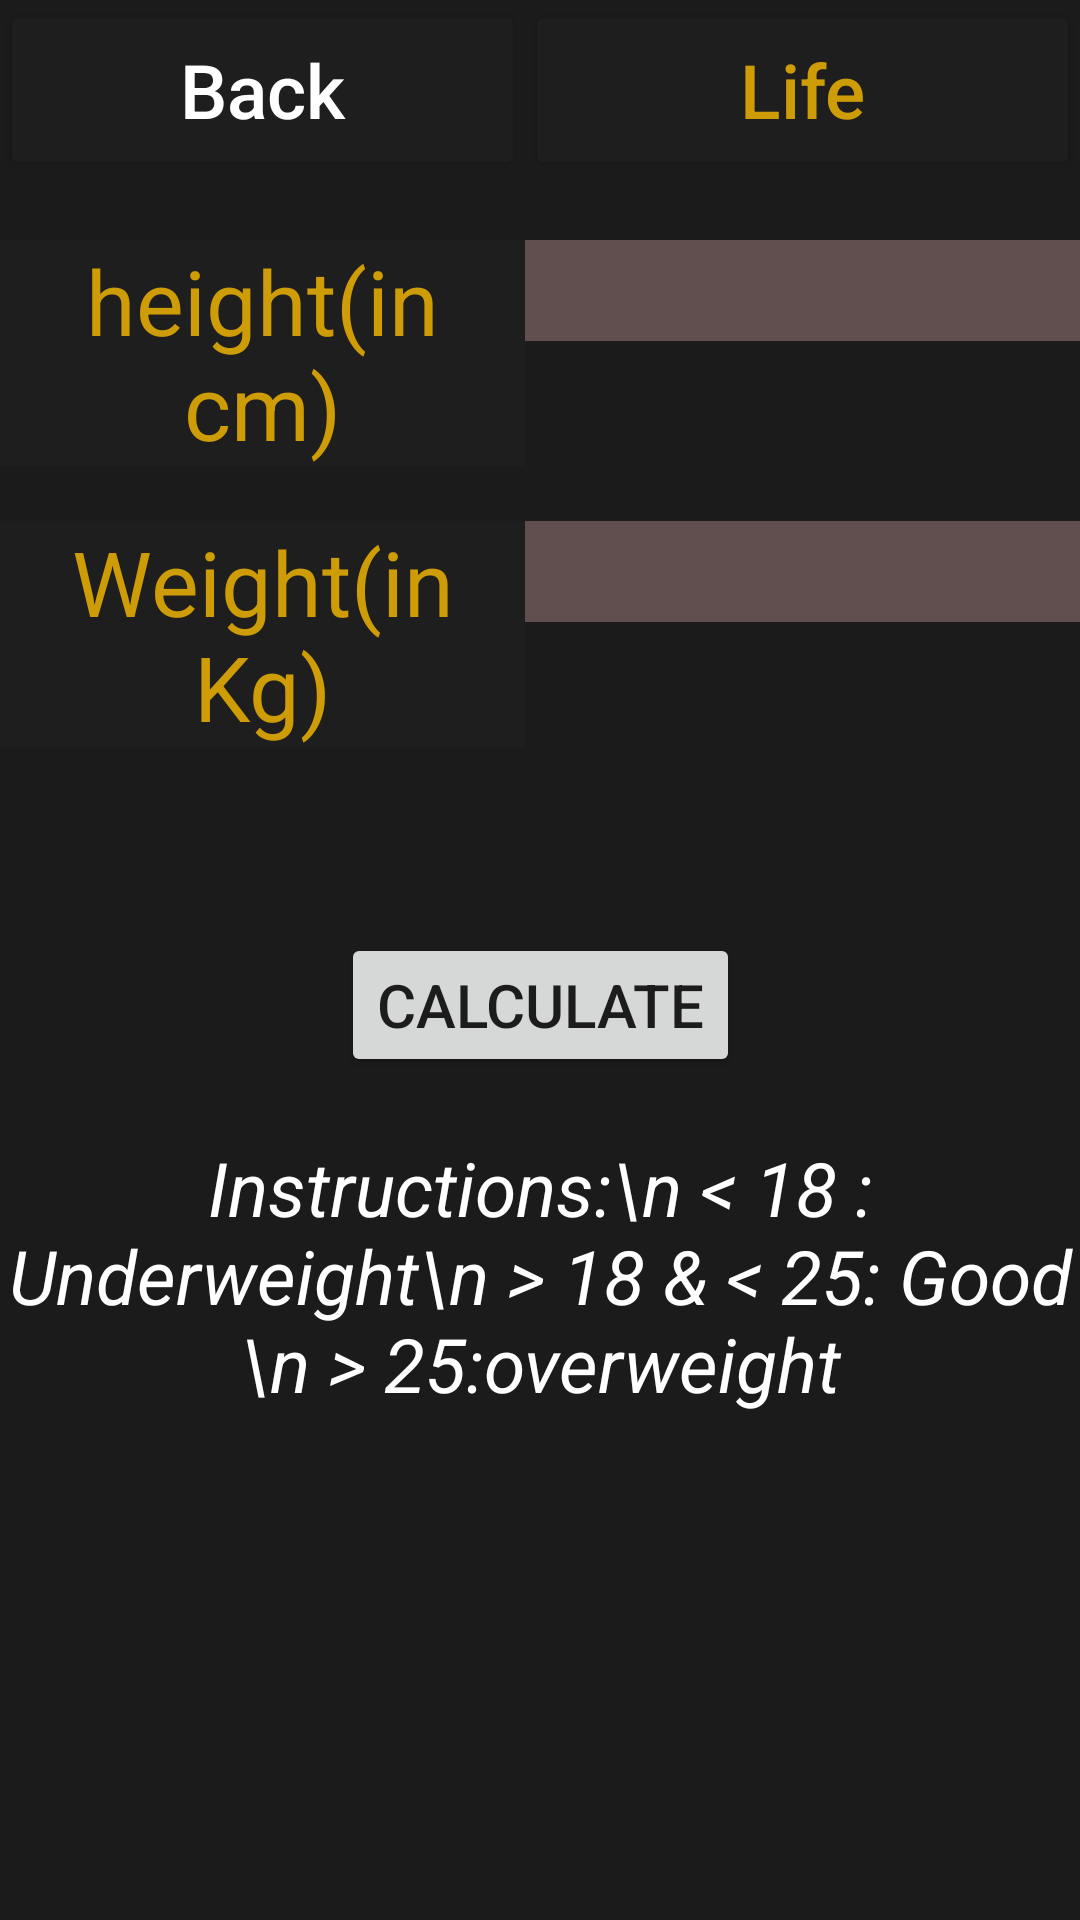

Android layout source for this screen:
<!-- AndroidManifest.xml: application theme Theme.Calculator -->
<!-- res/layout/bmi.xml -->
<?xml version="1.0" encoding="utf-8"?>
<androidx.constraintlayout.widget.ConstraintLayout xmlns:android="http://schemas.android.com/apk/res/android"
    xmlns:app="http://schemas.android.com/apk/res-auto"
    xmlns:tools="http://schemas.android.com/tools"
    android:layout_width="match_parent"
    android:layout_height="match_parent"
    android:background="@color/background"
    tools:context=".life">


    <Button
        android:id="@+id/backbutton"
        android:layout_width="0dp"
        android:layout_height="0dp"
        android:backgroundTint="@color/buttons"
        android:text="@string/backbutton"
        android:textAllCaps="false"
        android:textColor="@color/white"
        android:textSize="25sp"

        app:layout_constraintEnd_toEndOf="@id/guideline2"
        app:layout_constraintStart_toStartOf="parent"
        app:layout_constraintTop_toTopOf="parent"
        app:layout_constraintBottom_toBottomOf="@id/guideline5"/>

    <Button
        android:id="@+id/life"
        android:layout_width="0dp"
        android:layout_height="0dp"
        android:backgroundTint="@color/buttons"
        android:text="@string/life"
        android:textAllCaps="false"
        android:textColor="@color/orange"
        android:textSize="25sp"
        app:layout_constraintEnd_toEndOf="parent"
        app:layout_constraintStart_toStartOf="@id/guideline2"
        app:layout_constraintTop_toTopOf="parent"
        app:layout_constraintBottom_toBottomOf="@id/guideline5"

        />
    <EditText
        android:id="@+id/editHeightbmi"
        android:layout_width="0dp"
        android:layout_height="wrap_content"
        android:background="@color/displaycolor"
        android:textColor="@color/orange"
        android:textSize="25sp"
        android:inputType="numberDecimal"
        app:layout_constraintStart_toStartOf="@id/guideline2"
        app:layout_constraintEnd_toEndOf="parent"
        app:layout_constraintTop_toBottomOf="@+id/life"
        android:layout_marginTop="20dp"
        />

    <EditText
        android:id="@+id/editWeightbmi"
        android:layout_width="0dp"
        android:layout_height="wrap_content"
        android:background="@color/displaycolor"
        android:textColor="@color/orange"
        android:textSize="25sp"
        android:inputType="numberDecimal"
        app:layout_constraintStart_toStartOf="@id/guideline2"
        app:layout_constraintEnd_toEndOf="parent"
        app:layout_constraintTop_toBottomOf="@+id/editHeightbmi"
        android:layout_marginTop="60dp"
        />



    <TextView
        android:id="@+id/Heightbmi"
        android:layout_width="0dp"
        android:layout_height="wrap_content"
        android:text="height(in cm)"
        android:textSize="30sp"
        android:textColor="@color/orange"
        android:gravity="center"
        android:background="@color/buttons"
        app:layout_constraintStart_toStartOf="parent"
        app:layout_constraintEnd_toEndOf="@+id/guideline2"
        app:layout_constraintTop_toTopOf="@+id/editHeightbmi"/>

    <TextView
        android:id="@+id/Weightbmi"
        android:layout_width="0dp"
        android:layout_height="wrap_content"
        android:text="Weight(in Kg)"
        android:textSize="30sp"
        android:textColor="@color/orange"
        android:gravity="center"
        android:background="@color/buttons"
        app:layout_constraintStart_toStartOf="parent"
        app:layout_constraintEnd_toEndOf="@+id/guideline2"
        app:layout_constraintTop_toTopOf="@+id/editWeightbmi"/>

    <TextView
        android:id="@+id/answerbmi"
        android:layout_width="match_parent"
        android:layout_height="wrap_content"
        android:textColor="@color/teal_200"
        tools:text="Answer"
        android:gravity="center"
        android:layout_marginTop="50dp"
        android:textSize="25sp"
        app:layout_constraintTop_toBottomOf="@+id/editWeightbmi"/>


    <Button
        android:id="@+id/bmisubmit"
        android:layout_width="wrap_content"
        android:layout_height="wrap_content"
        android:text="@string/Submitinlife"
        android:textSize="20sp"
        android:layout_marginTop="20dp"
        app:layout_constraintTop_toBottomOf="@id/answerbmi"
        app:layout_constraintStart_toStartOf="parent"
        app:layout_constraintEnd_toEndOf="parent"/>

    <TextView
        android:layout_width="wrap_content"
        android:layout_height="wrap_content"
        app:layout_constraintTop_toBottomOf="@id/bmisubmit"
        android:layout_marginTop="20dp"
        android:gravity="center"
        android:textColor="@color/cardview_light_background"
        android:textSize="25sp"
        android:text="Instructions:\n &lt; 18 : Underweight\n &gt; 18 &amp; &lt; 25: Good \n &gt; 25:overweight"
        android:textStyle="italic"
        app:layout_constraintStart_toStartOf="parent"
        app:layout_constraintEnd_toEndOf="parent"
        />

    <androidx.constraintlayout.widget.Guideline
        android:id="@+id/guideline2"
        android:layout_width="wrap_content"
        android:layout_height="wrap_content"
        android:orientation="vertical"
        app:layout_constraintGuide_begin="175dp" />


    <androidx.constraintlayout.widget.Guideline
        android:id="@+id/guideline5"
        android:layout_width="wrap_content"
        android:layout_height="wrap_content"
        android:orientation="horizontal"
        app:layout_constraintGuide_begin="60dp" />



</androidx.constraintlayout.widget.ConstraintLayout>
<!-- resources referenced by this layout -->
<resources>
  <color name="background">#1B1B1B</color>
  <color name="buttons">#1E1E1E</color>
  <color name="displaycolor">#614F4F</color>
  <color name="orange">#CD9C06</color>
  <color name="teal_200">#FF03DAC5</color>
  <color name="white">#FFFFFFFF</color>
  <string name="Submitinlife">Calculate</string>
  <string name="backbutton">Back</string>
  <string name="life">Life</string>
  <style name="Theme.Calculator" parent="Theme.MaterialComponents.DayNight.DarkActionBar">
          
          <item name="colorPrimary">@color/purple_500</item>
          <item name="colorPrimaryVariant">@color/purple_700</item>
          <item name="colorOnPrimary">@color/white</item>
          
          <item name="colorSecondary">@color/teal_200</item>
          <item name="colorSecondaryVariant">@color/teal_700</item>
          <item name="colorOnSecondary">@color/black</item>
          
          <item name="android:statusBarColor" tools:targetApi="l">?attr/colorPrimaryVariant</item>
          
  
      </style>
  <color name="purple_500">#FF6200EE</color>
  <color name="purple_700">#FF3700B3</color>
  <color name="teal_700">#FF018786</color>
  <color name="black">#FF000000</color>
</resources>
